Run: headless pygame with SDL's dummy video driver; simulated clock (each Clock.tick advances the game by its frame time, no real sleeping); random seed 0; keys injected as events and as key.get_pressed() state; no mouse input.
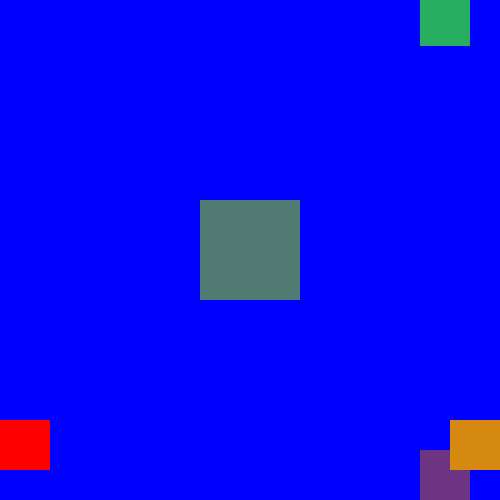
Frame 1 of 4 · flips 1–60 · no input
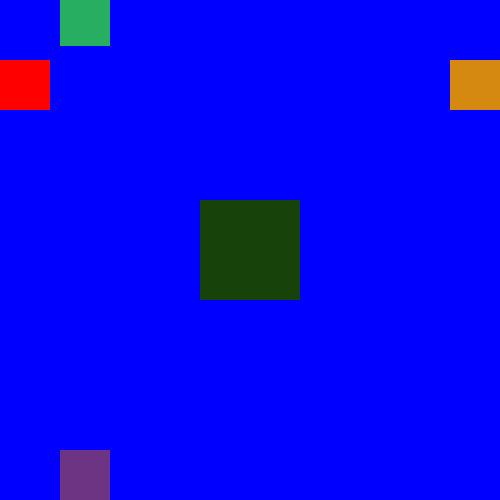
Frame 2 of 4 · flips 61–180 · tapped SPACE, RETURN · held RIGHT (→), D
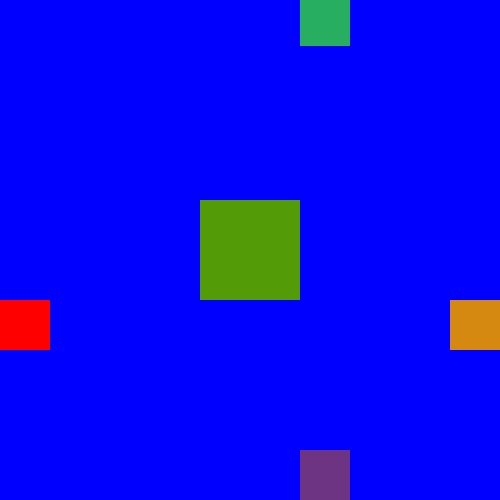
Frame 3 of 4 · flips 181–300 · held DOWN (↓), S
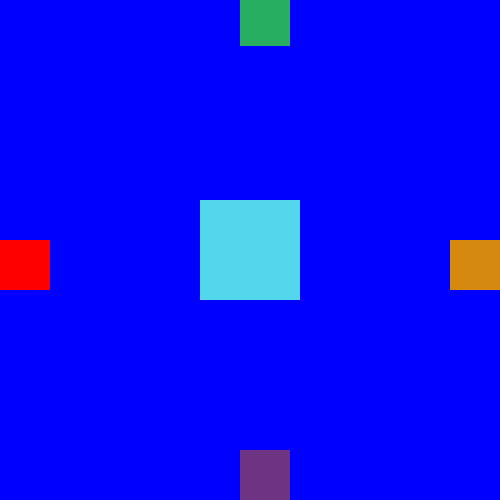
Frame 4 of 4 · flips 301–420 · held LEFT (←), A, UP (↑), W

The pygame program that drew these frames:

import pygame
import sys
import random

rojo = (255,0,0)
azul = (0,0,255)
verde = (39, 174, 96)
morado =(108, 52, 131)
gris = (23, 32, 42 )
naranja = (214, 137, 16)

pygame.init()

ventana = pygame.display.set_mode((500,500))

pygame.display.set_caption("el cuadrado que rebota")

clock = pygame.time.Clock()

XX = 300
MOVIMIENTO = 3

while 1:
    clock.tick(50)

    for event in pygame.event.get():
        if event.type == pygame.QUIT:
            sys.exit()

    ventana.fill(azul)
    
    XX = XX + MOVIMIENTO
    if XX >= 450:
        XX = 450
        MOVIMIENTO = -3
    elif XX <= 0:
        XX = 0
        MOVIMIENTO = 3

    rojo1 = random.randint (0,255)
    verde1 = random.randint (0,255)
    azul1 = random.randint (0,255)
    color_aleatorio = (rojo1,verde1,azul1)
    
    

    pygame.draw.rect(ventana, verde, (XX, -4, 50 , 50))
    pygame.draw.rect(ventana, morado, (XX, 450, 50 , 50))
    pygame.draw.rect(ventana, color_aleatorio, (200, 200, 100 , 100))
    pygame.draw.rect(ventana, rojo, (0, XX, 50 , 50))
    pygame.draw.rect(ventana, naranja , (450, XX, 50 , 50))
    
    
    pygame.display.flip()    
    
